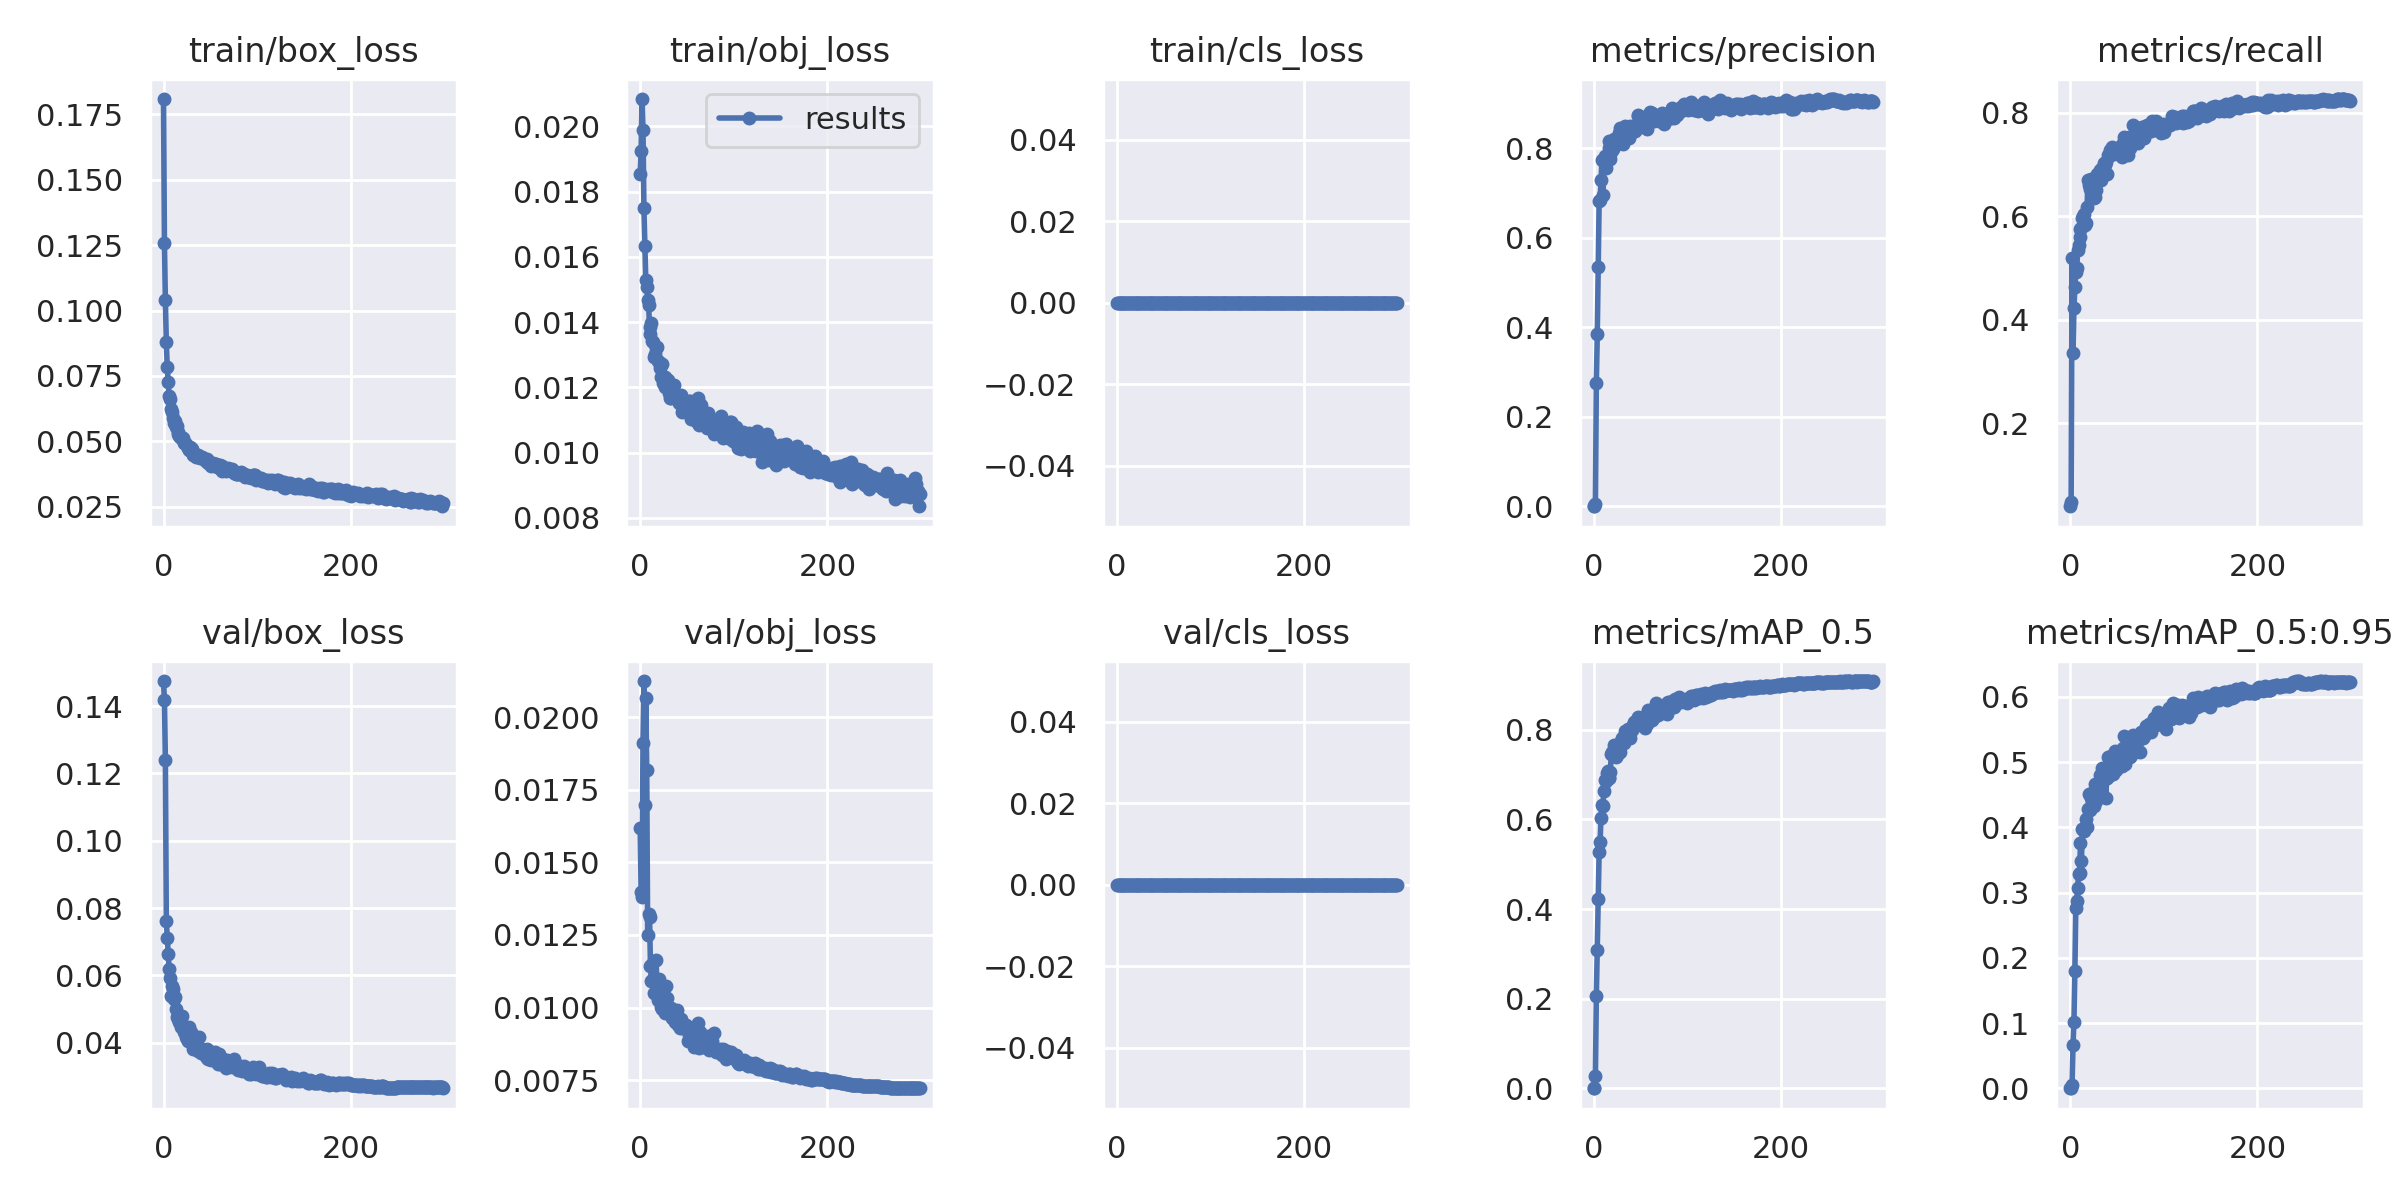

Values plotted in this chart, from the file beside it:
epoch, train/box_loss, train/obj_loss, train/cls_loss, metrics/precision, metrics/recall, metrics/mAP_0.5, metrics/mAP_0.5:0.95, val/box_loss, val/obj_loss, val/cls_loss, x/lr0, x/lr1, x/lr2, cumulative_avg_mAP_0.5, metrics/F1_score
0, 0.1808, 0.01855, 0, 0.0003975, 0.03951, 0.0007378, 0.0003953, 0.1474, 0.01618, 0, 0.07068, 0.003258, 0.003258, 0.0007378, 0.0007872
1, 0.1258, 0.01923, 0, 0.0004757, 0.04728, 0.0003198, 5.8462e-05, 0.1417, 0.01399, 0, 0.04066, 0.006569, 0.006569, 0.0005288, 0.0009419
2, 0.1039, 0.02084, 0, 0.005221, 0.5189, 0.02685, 0.004913, 0.1241, 0.0138, 0, 0.01062, 0.009859, 0.009859, 0.009302, 0.01034
3, 0.08795, 0.0199, 0, 0.2762, 0.3354, 0.206, 0.06643, 0.07606, 0.0191, 0, 0.009901, 0.009901, 0.009901, 0.05848, 0.3029
4, 0.07842, 0.01749, 0, 0.3843, 0.422, 0.3095, 0.1021, 0.0712, 0.02125, 0, 0.009901, 0.009901, 0.009901, 0.1087, 0.4023
5, 0.07256, 0.01632, 0, 0.535, 0.4633, 0.4235, 0.1804, 0.06646, 0.01696, 0, 0.009868, 0.009868, 0.009868, 0.1612, 0.4965
6, 0.06728, 0.01528, 0, 0.6815, 0.492, 0.5278, 0.2757, 0.06182, 0.02067, 0, 0.009835, 0.009835, 0.009835, 0.2135, 0.5714
7, 0.06621, 0.01507, 0, 0.6844, 0.4995, 0.5499, 0.2863, 0.05926, 0.01819, 0, 0.009802, 0.009802, 0.009802, 0.2556, 0.5775
8, 0.06238, 0.01467, 0, 0.7286, 0.5339, 0.6039, 0.3074, 0.05373, 0.01251, 0, 0.009769, 0.009769, 0.009769, 0.2943, 0.6163
9, 0.06118, 0.01454, 0, 0.7749, 0.5444, 0.6325, 0.3291, 0.05696, 0.01323, 0, 0.009736, 0.009736, 0.009736, 0.3281, 0.6395
10, 0.0591, 0.01384, 0, 0.6952, 0.5607, 0.6298, 0.33, 0.05586, 0.01313, 0, 0.009703, 0.009703, 0.009703, 0.3555, 0.6207
11, 0.05699, 0.01364, 0, 0.7725, 0.5748, 0.6626, 0.3767, 0.0529, 0.01143, 0, 0.00967, 0.00967, 0.00967, 0.3811, 0.6592
12, 0.05785, 0.01397, 0, 0.7825, 0.578, 0.6876, 0.3489, 0.05344, 0.01091, 0, 0.009637, 0.009637, 0.009637, 0.4047, 0.6649
13, 0.05567, 0.01342, 0, 0.7567, 0.5966, 0.6869, 0.3971, 0.05003, 0.01152, 0, 0.009604, 0.009604, 0.009604, 0.4248, 0.6672
14, 0.05574, 0.01337, 0, 0.7732, 0.601, 0.7035, 0.3966, 0.04769, 0.01098, 0, 0.009571, 0.009571, 0.009571, 0.4434, 0.6763
15, 0.0536, 0.01292, 0, 0.7835, 0.6047, 0.7084, 0.3943, 0.04713, 0.0105, 0, 0.009538, 0.009538, 0.009538, 0.46, 0.6826
16, 0.05284, 0.01302, 0, 0.8172, 0.5826, 0.6924, 0.4007, 0.04732, 0.011, 0, 0.009505, 0.009505, 0.009505, 0.4737, 0.6802
17, 0.05221, 0.01321, 0, 0.8012, 0.587, 0.6934, 0.4122, 0.04615, 0.01165, 0, 0.009472, 0.009472, 0.009472, 0.4859, 0.6776
18, 0.0517, 0.01324, 0, 0.7771, 0.618, 0.7069, 0.4002, 0.04581, 0.01066, 0, 0.009439, 0.009439, 0.009439, 0.4975, 0.6885
19, 0.05184, 0.01279, 0, 0.7909, 0.6697, 0.7467, 0.4283, 0.04479, 0.01027, 0, 0.009406, 0.009406, 0.009406, 0.51, 0.7253
20, 0.05106, 0.01278, 0, 0.8143, 0.6596, 0.7495, 0.4504, 0.04781, 0.01098, 0, 0.009373, 0.009373, 0.009373, 0.5214, 0.7288
21, 0.05121, 0.01258, 0, 0.798, 0.6519, 0.7464, 0.427, 0.04455, 0.01045, 0, 0.00934, 0.00934, 0.00934, 0.5316, 0.7176
22, 0.04953, 0.01232, 0, 0.8216, 0.6717, 0.7663, 0.4452, 0.04331, 0.01003, 0, 0.009307, 0.009307, 0.009307, 0.5418, 0.7391
23, 0.04956, 0.01271, 0, 0.8186, 0.6614, 0.7575, 0.444, 0.04317, 0.009948, 0, 0.009274, 0.009274, 0.009274, 0.5508, 0.7317
24, 0.04899, 0.01212, 0, 0.8215, 0.6363, 0.7404, 0.4545, 0.04175, 0.01051, 0, 0.009241, 0.009241, 0.009241, 0.5584, 0.7171
25, 0.04819, 0.0122, 0, 0.8091, 0.6348, 0.7435, 0.4327, 0.04117, 0.01041, 0, 0.009208, 0.009208, 0.009208, 0.5655, 0.7114
26, 0.04748, 0.01201, 0, 0.8186, 0.6378, 0.7529, 0.4662, 0.04039, 0.01007, 0, 0.009175, 0.009175, 0.009175, 0.5724, 0.717
27, 0.04671, 0.01233, 0, 0.8333, 0.6603, 0.7549, 0.4399, 0.04481, 0.009806, 0, 0.009142, 0.009142, 0.009142, 0.5789, 0.7367
28, 0.04788, 0.01226, 0, 0.8459, 0.6515, 0.7496, 0.4408, 0.04186, 0.01074, 0, 0.009109, 0.009109, 0.009109, 0.5848, 0.736
29, 0.04736, 0.01205, 0, 0.8217, 0.6808, 0.7751, 0.4586, 0.04315, 0.01032, 0, 0.009076, 0.009076, 0.009076, 0.5912, 0.7447
30, 0.04704, 0.01222, 0, 0.8423, 0.6756, 0.7828, 0.4668, 0.04056, 0.009888, 0, 0.009043, 0.009043, 0.009043, 0.5974, 0.7498
31, 0.04506, 0.01183, 0, 0.8339, 0.6798, 0.7784, 0.4629, 0.04004, 0.009797, 0, 0.00901, 0.00901, 0.00901, 0.603, 0.749
32, 0.04479, 0.01167, 0, 0.8093, 0.6894, 0.7775, 0.4808, 0.03811, 0.009948, 0, 0.008977, 0.008977, 0.008977, 0.6083, 0.7446
33, 0.04508, 0.01167, 0, 0.8205, 0.67, 0.7708, 0.4552, 0.03936, 0.009995, 0, 0.008944, 0.008944, 0.008944, 0.6131, 0.7377
34, 0.04499, 0.01181, 0, 0.85, 0.6928, 0.798, 0.4909, 0.0386, 0.00965, 0, 0.008911, 0.008911, 0.008911, 0.6184, 0.7634
35, 0.04405, 0.01171, 0, 0.8333, 0.6871, 0.7831, 0.4759, 0.03895, 0.009817, 0, 0.008878, 0.008878, 0.008878, 0.6229, 0.7532
36, 0.04452, 0.01206, 0, 0.8419, 0.7021, 0.7954, 0.4727, 0.03894, 0.009737, 0, 0.008845, 0.008845, 0.008845, 0.6276, 0.7657
37, 0.04478, 0.01179, 0, 0.846, 0.6993, 0.8016, 0.4874, 0.03751, 0.00952, 0, 0.008812, 0.008812, 0.008812, 0.6322, 0.7657
38, 0.04418, 0.01177, 0, 0.8239, 0.7056, 0.7838, 0.4453, 0.04162, 0.009571, 0, 0.008779, 0.008779, 0.008779, 0.6361, 0.7602
39, 0.04358, 0.01176, 0, 0.8505, 0.6819, 0.7823, 0.4755, 0.03837, 0.009907, 0, 0.008746, 0.008746, 0.008746, 0.6397, 0.7569
40, 0.04387, 0.01171, 0, 0.8334, 0.7179, 0.8044, 0.5083, 0.03702, 0.009405, 0, 0.008713, 0.008713, 0.008713, 0.6437, 0.7713
41, 0.04388, 0.01163, 0, 0.8482, 0.7161, 0.8001, 0.4977, 0.03737, 0.009428, 0, 0.00868, 0.00868, 0.00868, 0.6475, 0.7766
42, 0.04366, 0.0115, 0, 0.8408, 0.7194, 0.8116, 0.5, 0.0369, 0.009517, 0, 0.008647, 0.008647, 0.008647, 0.6513, 0.7754
43, 0.04324, 0.01157, 0, 0.8471, 0.727, 0.8169, 0.4803, 0.03748, 0.0093, 0, 0.008614, 0.008614, 0.008614, 0.655, 0.7825
44, 0.04283, 0.01176, 0, 0.8394, 0.7229, 0.8084, 0.5099, 0.03636, 0.009594, 0, 0.008581, 0.008581, 0.008581, 0.6584, 0.7768
45, 0.04266, 0.01124, 0, 0.8436, 0.734, 0.8188, 0.5054, 0.0361, 0.00931, 0, 0.008548, 0.008548, 0.008548, 0.6619, 0.785
46, 0.04319, 0.01131, 0, 0.8518, 0.7214, 0.8118, 0.4816, 0.03803, 0.009447, 0, 0.008515, 0.008515, 0.008515, 0.6651, 0.7812
47, 0.04227, 0.01144, 0, 0.8712, 0.7199, 0.8225, 0.5115, 0.0356, 0.009341, 0, 0.008482, 0.008482, 0.008482, 0.6684, 0.7884
48, 0.04168, 0.01157, 0, 0.8752, 0.7298, 0.8279, 0.5164, 0.03503, 0.009287, 0, 0.008449, 0.008449, 0.008449, 0.6717, 0.7959
49, 0.04211, 0.01139, 0, 0.8561, 0.7242, 0.8167, 0.4872, 0.03743, 0.009412, 0, 0.008416, 0.008416, 0.008416, 0.6746, 0.7847
50, 0.04179, 0.01138, 0, 0.8482, 0.7266, 0.8191, 0.5108, 0.0353, 0.00934, 0, 0.008383, 0.008383, 0.008383, 0.6774, 0.7827
51, 0.04065, 0.01125, 0, 0.8636, 0.7324, 0.8272, 0.5144, 0.03483, 0.008842, 0, 0.00835, 0.00835, 0.00835, 0.6803, 0.7926
52, 0.04079, 0.01157, 0, 0.8622, 0.729, 0.8202, 0.4944, 0.03654, 0.009063, 0, 0.008317, 0.008317, 0.008317, 0.6829, 0.79
53, 0.04192, 0.01156, 0, 0.871, 0.7337, 0.8234, 0.5102, 0.03538, 0.009018, 0, 0.008284, 0.008284, 0.008284, 0.6855, 0.7965
54, 0.04106, 0.01104, 0, 0.8609, 0.7347, 0.8238, 0.514, 0.0356, 0.009307, 0, 0.008251, 0.008251, 0.008251, 0.688, 0.7928
55, 0.04149, 0.01114, 0, 0.8466, 0.7143, 0.8042, 0.4943, 0.0372, 0.008924, 0, 0.008218, 0.008218, 0.008218, 0.6901, 0.7748
56, 0.0414, 0.01154, 0, 0.8694, 0.7408, 0.8333, 0.5211, 0.03475, 0.008819, 0, 0.008185, 0.008185, 0.008185, 0.6926, 0.8
57, 0.04037, 0.01105, 0, 0.8428, 0.7244, 0.8135, 0.4972, 0.03623, 0.009071, 0, 0.008152, 0.008152, 0.008152, 0.6947, 0.7792
58, 0.04092, 0.01158, 0, 0.873, 0.7535, 0.8443, 0.5394, 0.03375, 0.008656, 0, 0.008119, 0.008119, 0.008119, 0.6972, 0.8088
59, 0.0401, 0.01102, 0, 0.874, 0.7281, 0.8197, 0.4967, 0.0366, 0.009039, 0, 0.008086, 0.008086, 0.008086, 0.6993, 0.7944
... 240 more rows
